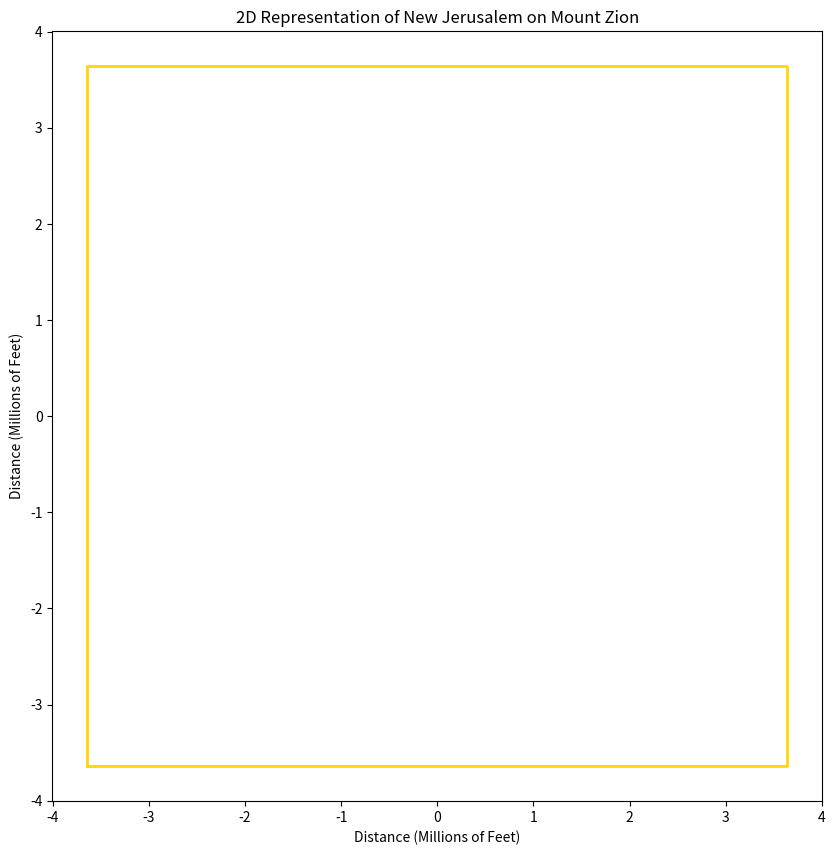

The matplotlib source for this figure:
import numpy as np
import matplotlib.pyplot as plt

"""
[redacted]
A python program which graphs the 2D size of
New Jerusalem according to its dimensions 
described of in Revelation 21:16.
"""

# Square parameters
x_min = -3640500
x_max = 3640500
y_min = -3640500
y_max = 3640500

# Define the vertices of the square
vertices_x = [x_min, x_max, x_max, x_min, x_min]
vertices_y = [y_min, y_min, y_max, y_max, y_min]

# Create the plot
fig, ax = plt.subplots(figsize=(10, 10))
ax.set_aspect('equal')

# Plot the square
ax.plot(np.array(vertices_x)/1000000, np.array(vertices_y)/1000000, color='gold', linewidth=2)

# Set the axis labels and title
ax.set_xlabel('Distance (Millions of Feet)')
ax.set_ylabel('Distance (Millions of Feet)')
ax.set_title('2D Representation of New Jerusalem on Mount Zion')

plt.show()
